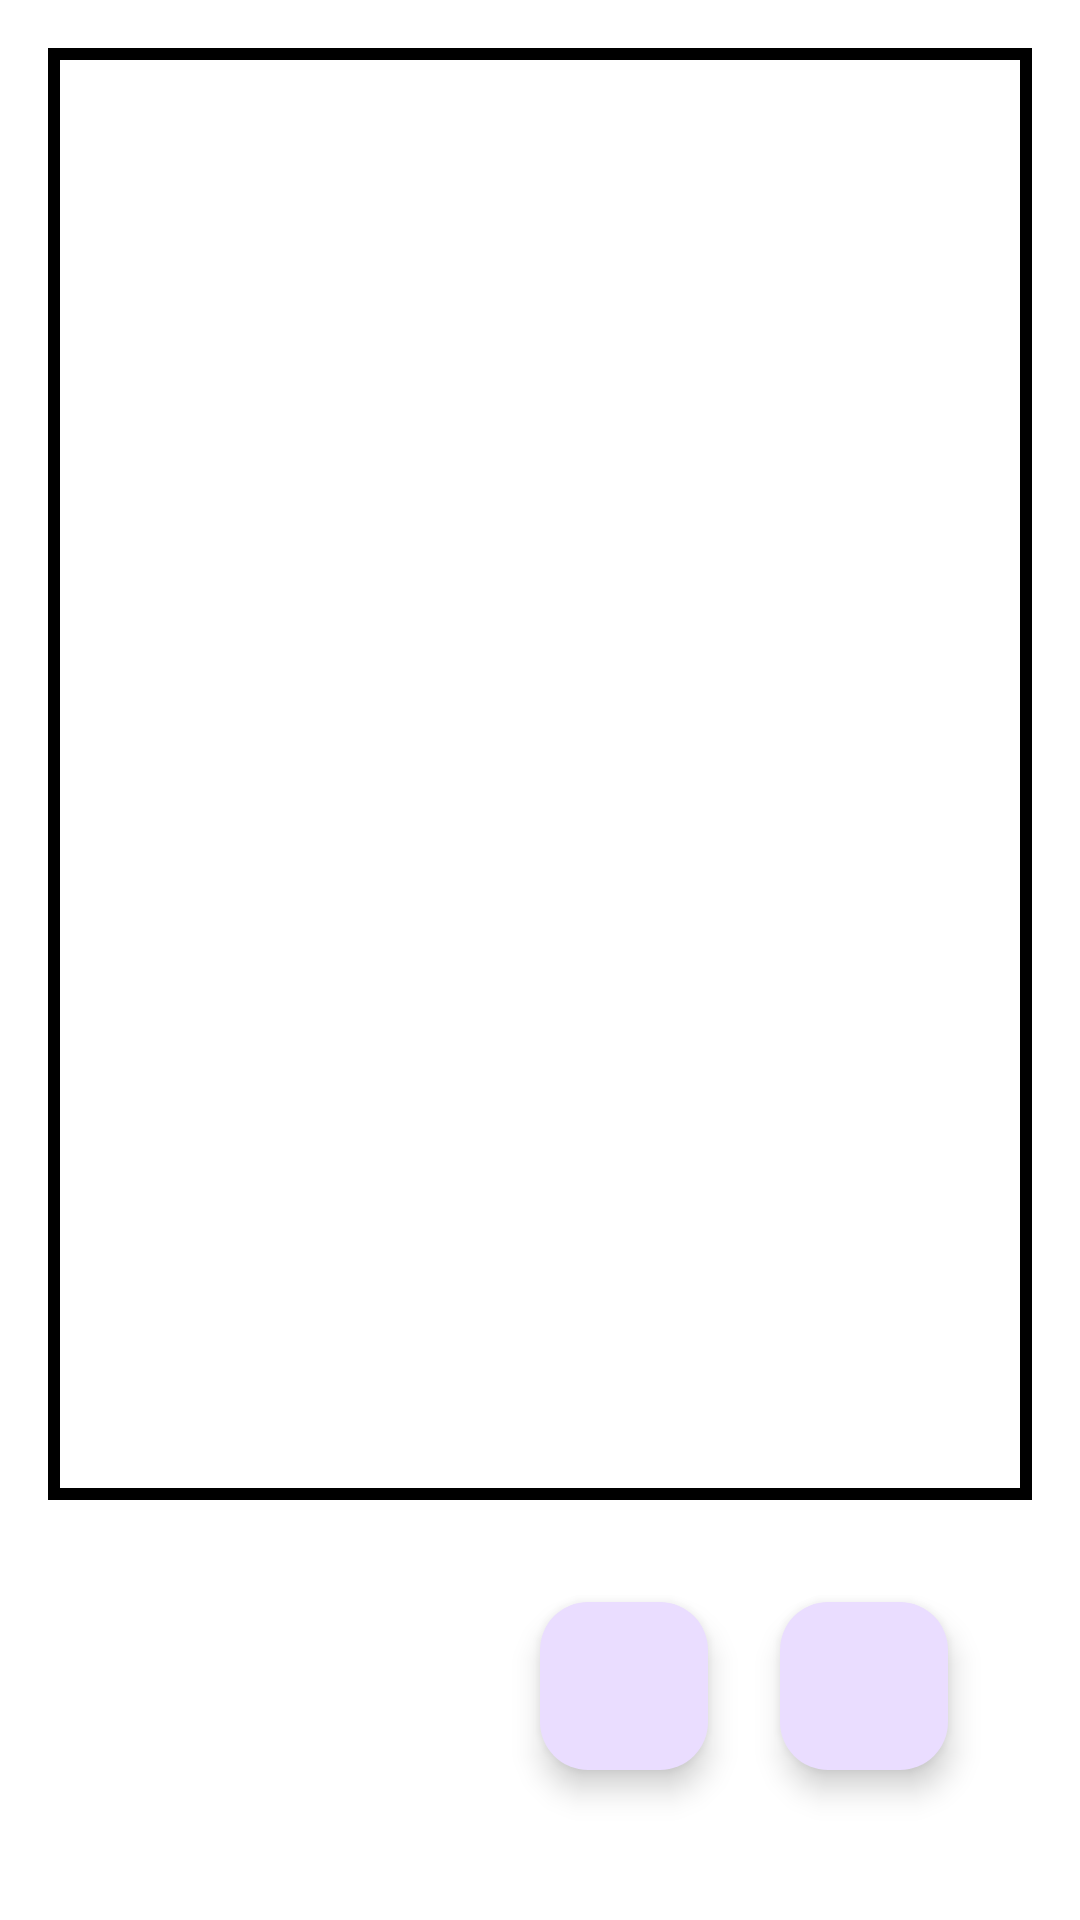

Layout XML and referenced resources for this Android screen:
<!-- AndroidManifest.xml: application theme Theme.InTid -->
<!-- res/layout/activity_icon.xml -->
<?xml version="1.0" encoding="utf-8"?>
<RelativeLayout xmlns:android="http://schemas.android.com/apk/res/android"
    xmlns:app="http://schemas.android.com/apk/res-auto"
    xmlns:tools="http://schemas.android.com/tools"
    android:layout_width="match_parent"
    android:layout_height="match_parent"
    android:background="@color/white"
    android:padding="16dp"
    tools:context=".IconActivity">


    <FrameLayout
        android:id="@+id/rcvContainer"
        android:layout_width="match_parent"
        android:layout_height="match_parent"
        android:layout_above="@+id/btnsDho"
        android:clipToPadding="false"
        android:background="#000000"
    android:padding="4dp"
    android:paddingBottom="72dp">
    <androidx.recyclerview.widget.RecyclerView
        android:background="@color/white"
        android:id="@+id/storedIconsRCV"
        android:layout_width="match_parent"
        android:layout_height="match_parent"
        app:layoutManager="androidx.recyclerview.widget.GridLayoutManager"
        app:spanCount="2" />
</FrameLayout>

<FrameLayout
android:id="@+id/btnsDho"
android:layout_width="wrap_content"
android:layout_height="wrap_content"
android:layout_alignParentEnd="true"
android:layout_alignParentBottom="true"
android:layout_marginStart="16dp"
android:layout_marginTop="16dp"
android:layout_marginEnd="16dp"
android:layout_marginBottom="16dp">
<LinearLayout
    android:layout_width="match_parent"
    android:orientation="horizontal"
    android:layout_height="wrap_content">
    <com.google.android.material.floatingactionbutton.FloatingActionButton
        android:id="@+id/fabDelete"
        android:layout_width="wrap_content"
        android:layout_height="wrap_content"
        app:elevation="6dp"
        app:fabSize="normal"
        app:srcCompat="@drawable/delete"
        app:useCompatPadding="true" />
    <com.google.android.material.floatingactionbutton.FloatingActionButton
        android:id="@+id/fabAdd"
        android:layout_width="wrap_content"
        android:layout_height="wrap_content"
        app:elevation="6dp"
        app:fabSize="normal"
        android:src="@drawable/plus"
        app:useCompatPadding="true" />
</LinearLayout>
</FrameLayout>
    </RelativeLayout>
<!-- resources referenced by this layout -->
<resources>
  <style name="Theme.InTid" parent="Base.Theme.InTid" />
  <style name="Base.Theme.InTid" parent="Theme.Material3.DayNight.NoActionBar">
          
          
      </style>
  <!-- not gathered from this repository: default colours our renderer supplied (Android Studio template values) -->
  <color name="white">#FFFFFFFF</color>
</resources>
